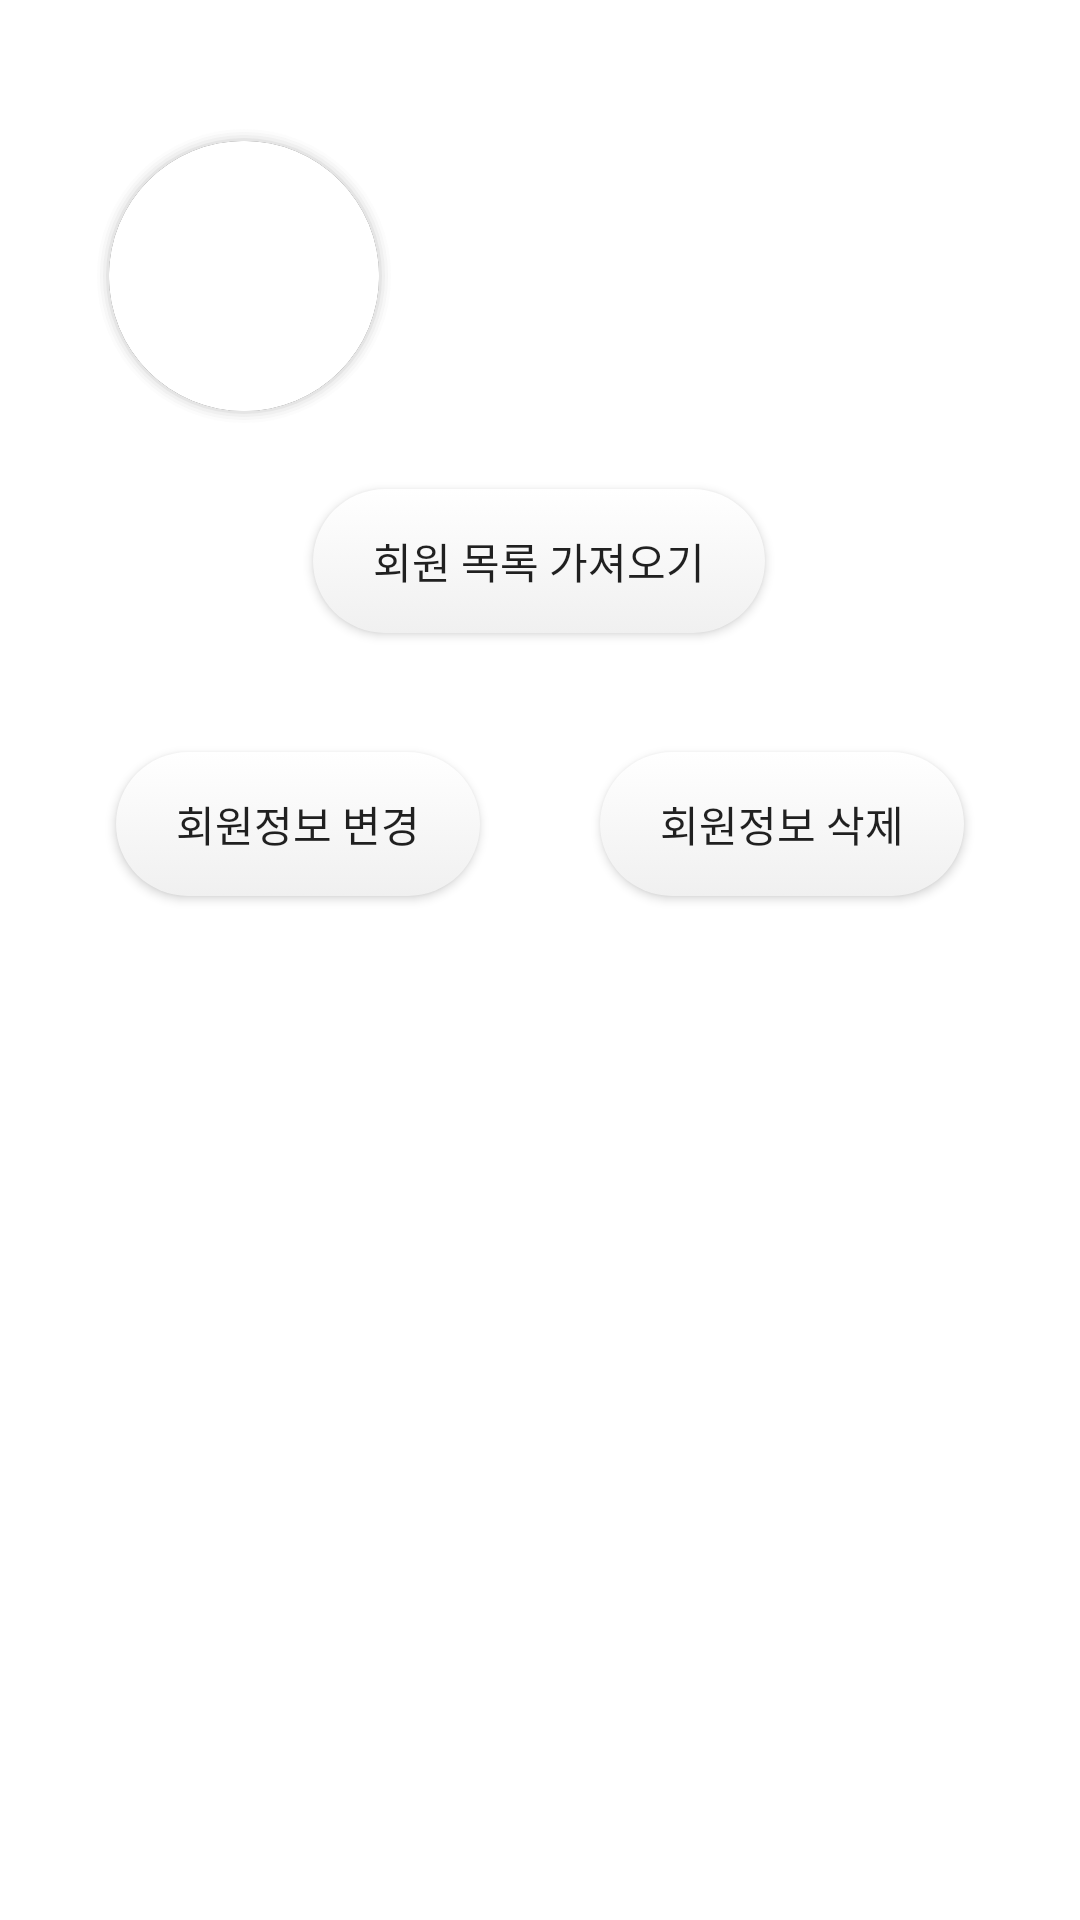

Layout XML and referenced resources for this Android screen:
<!-- AndroidManifest.xml: application theme Theme.KotlinServer -->
<!-- res/layout/setting_fragment.xml -->
<?xml version="1.0" encoding="utf-8"?>
<layout xmlns:android="http://schemas.android.com/apk/res/android"
    xmlns:app="http://schemas.android.com/apk/res-auto"
    xmlns:tools="http://schemas.android.com/tools">

    <data>
        <import type="com.example.kotlinserver.model.UserModel"/>

        <variable
            name="user"
            type="com.example.kotlinserver.model.UserModel" />
    </data>


    <androidx.constraintlayout.widget.ConstraintLayout
        android:layout_width="match_parent"
        android:layout_height="match_parent"
        android:background="@color/white"
        android:orientation="vertical"
        android:padding="20dp">

        <ImageButton
            android:id="@+id/profile_image_f"
            android:layout_width="100dp"
            android:layout_height="100dp"
            android:background="@drawable/profile_shadow"

            app:layout_constraintBottom_toBottomOf="parent"
            app:layout_constraintEnd_toEndOf="parent"
            app:layout_constraintHorizontal_bias="0.051"
            app:layout_constraintStart_toStartOf="parent"
            app:layout_constraintTop_toTopOf="parent"
            app:layout_constraintVertical_bias="0.044" />

        <TextView
            android:id="@+id/id_f"
            android:layout_width="wrap_content"
            android:layout_height="wrap_content"
            android:layout_marginStart="21dp"
            android:textColor="@color/black"
            android:ems="10"
            android:text="@{user.userId}"
            android:textSize="20dp"

            app:layout_constraintBottom_toBottomOf="parent"
            app:layout_constraintEnd_toEndOf="parent"
            app:layout_constraintStart_toEndOf="@+id/profile_image_f"
            app:layout_constraintTop_toTopOf="parent"
            app:layout_constraintVertical_bias="0.044" />

        <TextView
            android:id="@+id/name_f"
            android:layout_width="wrap_content"
            android:layout_height="wrap_content"
            android:layout_marginStart="21dp"
            android:ems="10"
            android:text="@{user.userName}"
            android:textColor="@color/black"
            android:textSize="20dp"

            app:layout_constraintBottom_toBottomOf="parent"
            app:layout_constraintEnd_toEndOf="parent"
            app:layout_constraintStart_toEndOf="@+id/profile_image_f"
            app:layout_constraintTop_toTopOf="parent"
            app:layout_constraintVertical_bias="0.089" />

        <TextView
            android:id="@+id/auth_f"
            android:layout_width="wrap_content"
            android:layout_height="wrap_content"
            android:layout_marginStart="21dp"
            android:ems="10"
            android:text="@{user.userAuth}"
            android:textColor="@color/black"
            android:textSize="20dp"

            app:layout_constraintBottom_toBottomOf="parent"
            app:layout_constraintEnd_toEndOf="parent"
            app:layout_constraintStart_toEndOf="@+id/profile_image_f"
            app:layout_constraintTop_toTopOf="parent"
            app:layout_constraintVertical_bias="0.139" />

        <LinearLayout
            android:layout_width="wrap_content"
            android:layout_height="wrap_content"
            android:layout_gravity="center"
            android:orientation="horizontal"
            android:padding="10dp"

            app:layout_constraintBottom_toBottomOf="parent"
            app:layout_constraintEnd_toEndOf="parent"
            app:layout_constraintStart_toStartOf="parent"
            app:layout_constraintTop_toTopOf="parent"
            app:layout_constraintVertical_bias="0.413">

            <Button
                android:id="@+id/toUpdateUserInfo_f"
                android:layout_width="wrap_content"
                android:layout_height="wrap_content"
                android:layout_gravity="center"
                android:layout_marginRight="20dp"
                android:layout_marginTop="5dp"
                android:layout_marginLeft="5dp"
                android:layout_marginBottom="5dp"
                android:background="@drawable/btn_white"
                android:paddingLeft="20dp"
                android:paddingRight="20dp"
                android:text="회원정보 변경" />

            <Button
                android:id="@+id/deleteInfo_f"
                android:layout_width="wrap_content"
                android:layout_height="wrap_content"
                android:layout_marginLeft="20dp"
                android:layout_marginTop="5dp"
                android:layout_marginRight="5dp"
                android:layout_marginBottom="5dp"
                android:background="@drawable/btn_white"
                android:paddingLeft="20dp"
                android:paddingRight="20dp"
                android:text="회원정보 삭제" />
        </LinearLayout>

        <Button
            android:id="@+id/getInfo_f"
            android:layout_width="wrap_content"
            android:layout_height="wrap_content"
            android:background="@drawable/btn_white"
            android:paddingLeft="20dp"
            android:paddingRight="20dp"
            android:text="회원 목록 가져오기"
            app:layout_constraintBottom_toBottomOf="parent"
            app:layout_constraintEnd_toEndOf="parent"
            app:layout_constraintHorizontal_bias="0.498"
            app:layout_constraintStart_toStartOf="parent"
            app:layout_constraintTop_toTopOf="parent"
            app:layout_constraintVertical_bias="0.259" />

        <ListView
            android:id="@+id/infoList_f"
            android:layout_width="match_parent"
            android:layout_height="300dp"

            app:layout_constraintBottom_toBottomOf="parent"
            app:layout_constraintEnd_toEndOf="parent"
            app:layout_constraintHorizontal_bias="0.325"
            app:layout_constraintStart_toStartOf="parent"
            app:layout_constraintTop_toTopOf="parent"
            app:layout_constraintVertical_bias="0.877" />

    </androidx.constraintlayout.widget.ConstraintLayout>
</layout>
<!-- resources referenced by this layout -->
<resources>
  <!-- drawable btn_white (drawable) -->
  <?xml version="1.0" encoding="utf-8"?>
  <selector xmlns:android="http://schemas.android.com/apk/res/android">
      <item android:state_pressed="true">
          <shape android:shape="rectangle">
              <gradient
                  android:angle="270"
                  android:type="linear"
                  android:startColor="#FFFFFF"
                  android:endColor="#F0F0F0"/>
              <corners android:radius="25dp"/>
          </shape>
      </item>
  
      <item android:state_enabled="true">
          <shape android:shape="rectangle">
              <gradient
                  android:angle="270"
                  android:type="linear"
                  android:startColor="#FFFFFF"
                  android:endColor="#F0F0F0"/>
              <corners android:radius="25dp"/>
          </shape>
      </item>
  
      <item android:state_enabled="false">
          <shape android:shape="rectangle">
              <gradient
                  android:angle="270"
                  android:type="linear"
                  android:startColor="#FFFFFF"
                  android:endColor="#F0F0F0"/>
              <corners android:radius="25dp"/>
          </shape>
      </item>
  </selector>
  <!-- drawable profile_shadow: vector/xml drawable (drawable, 2335 chars, omitted) -->
  <style name="Theme.KotlinServer" parent="Theme.AppCompat.Light.NoActionBar">
          
          <item name="colorPrimary">#0F0F0F</item>
          <item name="colorPrimaryVariant">#3F3F3F</item>
          <item name="colorOnPrimary">#1F1F1F</item>
          
          <item name="colorSecondary">@color/teal_200</item>
          <item name="colorSecondaryVariant">@color/teal_700</item>
          <item name="colorOnSecondary">@color/black</item>
          
          <item name="windowActionBar">false</item>
          <item name="windowNoTitle">true</item>
          <item name="android:statusBarColor" tools:targetApi="l">?attr/colorPrimaryVariant</item>
          
      </style>
  <!-- not gathered from this repository: default colours our renderer supplied (Android Studio template values) -->
  <color name="teal_200">#FF03DAC5</color>
  <color name="teal_700">#FF018786</color>
  <color name="black">#FF000000</color>
  <color name="white">#FFFFFFFF</color>
</resources>
